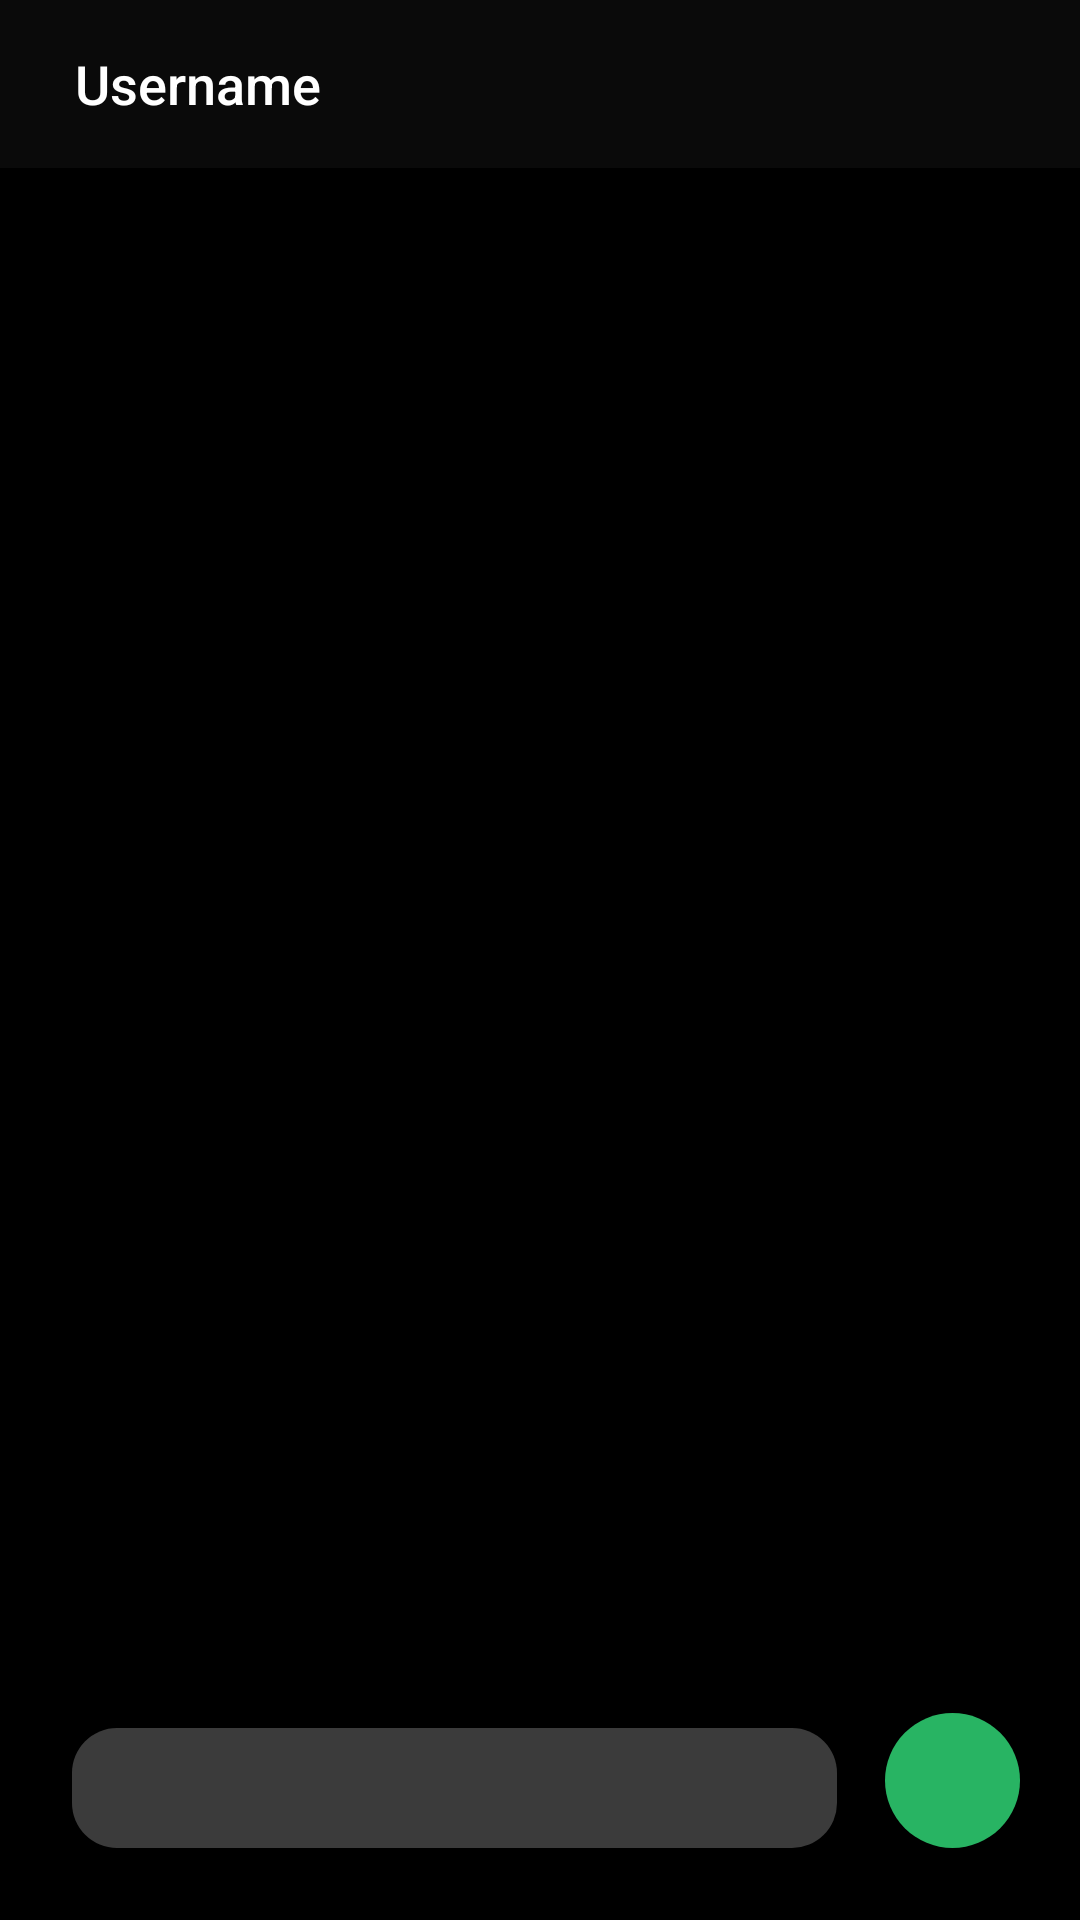

Here is an Android app screen rendered from its layout file. Give the layout XML and the strings, colors and styles it references.
<!-- AndroidManifest.xml: application theme AppTheme -->
<!-- res/layout/activity_chat_room.xml -->
<?xml version="1.0" encoding="utf-8"?>
<androidx.constraintlayout.widget.ConstraintLayout
    xmlns:android="http://schemas.android.com/apk/res/android"
    xmlns:app="http://schemas.android.com/apk/res-auto"
    xmlns:tools="http://schemas.android.com/tools"
    android:layout_width="match_parent"
    android:layout_height="match_parent"
    tools:context=".activity.ChatRoomActivity">

    <include
        android:id="@+id/toolbarChat"
        layout="@layout/toolbar" />

    <androidx.recyclerview.widget.RecyclerView
        android:id="@+id/rvChatLog"
        android:layout_width="0dp"
        android:layout_height="0dp"
        android:layout_marginBottom="8dp"
        app:layout_constraintBottom_toTopOf="@+id/editTextMessage"
        app:layout_constraintEnd_toEndOf="parent"
        app:layout_constraintHorizontal_bias="0.0"
        app:layout_constraintStart_toStartOf="parent"
        app:layout_constraintTop_toBottomOf="@+id/toolbarChat"
        app:layout_constraintVertical_bias="1.0" />

    <EditText
        android:id="@+id/editTextMessage"
        android:layout_width="0dp"
        android:layout_height="40dp"
        android:layout_marginStart="24dp"
        android:layout_marginEnd="16dp"
        android:layout_marginBottom="24dp"
        android:background="@drawable/shape"
        android:ems="10"
        android:textColor="@android:color/white"
        android:inputType="text"
        app:layout_constraintBottom_toBottomOf="parent"
        app:layout_constraintEnd_toStartOf="@+id/btnSend"
        app:layout_constraintStart_toStartOf="parent" />

    <ImageButton
        android:id="@+id/btnSend"
        android:layout_width="45dp"
        android:layout_height="45dp"
        android:layout_marginEnd="20dp"
        android:layout_marginBottom="24dp"
        android:background="@drawable/bg_chat"
        app:layout_constraintBottom_toBottomOf="parent"
        app:layout_constraintEnd_toEndOf="parent"
        app:srcCompat="@drawable/ic_send_black_24dp" />


</androidx.constraintlayout.widget.ConstraintLayout>
<!-- res/layout/toolbar.xml (included above) -->
<?xml version="1.0" encoding="utf-8"?>
<androidx.appcompat.widget.Toolbar
    xmlns:android="http://schemas.android.com/apk/res/android"
    xmlns:app="http://schemas.android.com/apk/res-auto"
    android:id="@+id/toolbarChat"
    android:layout_width="match_parent"
    android:layout_height="?attr/actionBarSize"
    android:background="@color/bgColor"
    android:minHeight="?attr/actionBarSize"
    app:theme="@style/ThemeOverlay.AppCompat.Dark.ActionBar">

    <androidx.appcompat.widget.AppCompatImageView
        android:id="@+id/arrowBackChat"
        android:layout_width="wrap_content"
        android:layout_height="match_parent"
        android:src="@drawable/ic_arrow_back_black_24dp"/>
    <TextView
        android:id="@+id/tvToolbarChat"
        android:layout_width="wrap_content"
        android:layout_height="match_parent"
        android:textColor="@android:color/white"
        android:gravity="center"
        android:fontFamily="sans-serif-medium"
        android:textSize="18sp"
        android:layout_marginLeft="25dp"
        android:text="@string/username" />

</androidx.appcompat.widget.Toolbar>
<!-- resources referenced by this layout -->
<resources>
  <color name="bgColor">#0A0A0A</color>
  <!-- drawable bg_chat (drawable) -->
  <?xml version="1.0" encoding="utf-8"?>
  <shape xmlns:android="http://schemas.android.com/apk/res/android">
      <solid
          android:color="@color/colorPrimary"
          android:paddingLeft="10dp"
          android:paddingTop="10dp"/>
      <padding
          android:left="10dp"
          android:top="10dp"
          android:right="10dp"
          android:bottom="10dp" />
      <corners
          android:radius="25dp" />
  </shape>
  <!-- drawable ic_send_black_24dp (drawable) -->
  <vector android:height="24dp" android:tint="#FFFFFF"
      android:viewportHeight="24.0" android:viewportWidth="24.0"
      android:width="24dp" xmlns:android="http://schemas.android.com/apk/res/android">
      <path android:fillColor="@color/colorPrimary" android:pathData="M2.01,21L23,12 2.01,3 2,10l15,2 -15,2z"/>
  </vector>
  <!-- drawable shape (drawable) -->
  <shape
      xmlns:android="http://schemas.android.com/apk/res/android"
      android:shape="rectangle"   >
  
      <solid
          android:color="#3B3B3B" >
      </solid>
  
      <padding
          android:left="5dp"
          android:top="5dp"
          android:right="5dp"
          android:bottom="5dp"    >
      </padding>
  
      <corners
          android:radius="15dp"   >
      </corners>
  
  </shape>
  <string name="username">Username</string>
  <style name="AppTheme" parent="Theme.AppCompat.Light.NoActionBar">
          
          <item name="colorPrimary">@color/colorPrimary</item>
          <item name="colorPrimaryDark">@color/colorPrimaryDark</item>
          <item name="colorAccent">@color/colorAccent</item>
          <item name="android:textColorHint">@color/colorGrey</item>
          <item name="android:windowBackground">@android:color/black</item>
      </style>
  <color name="colorPrimary">#28B463</color>
  <color name="colorPrimaryDark">#000000</color>
  <color name="colorAccent">#28B463</color>
  <color name="colorGrey">#CACFD2</color>
</resources>
